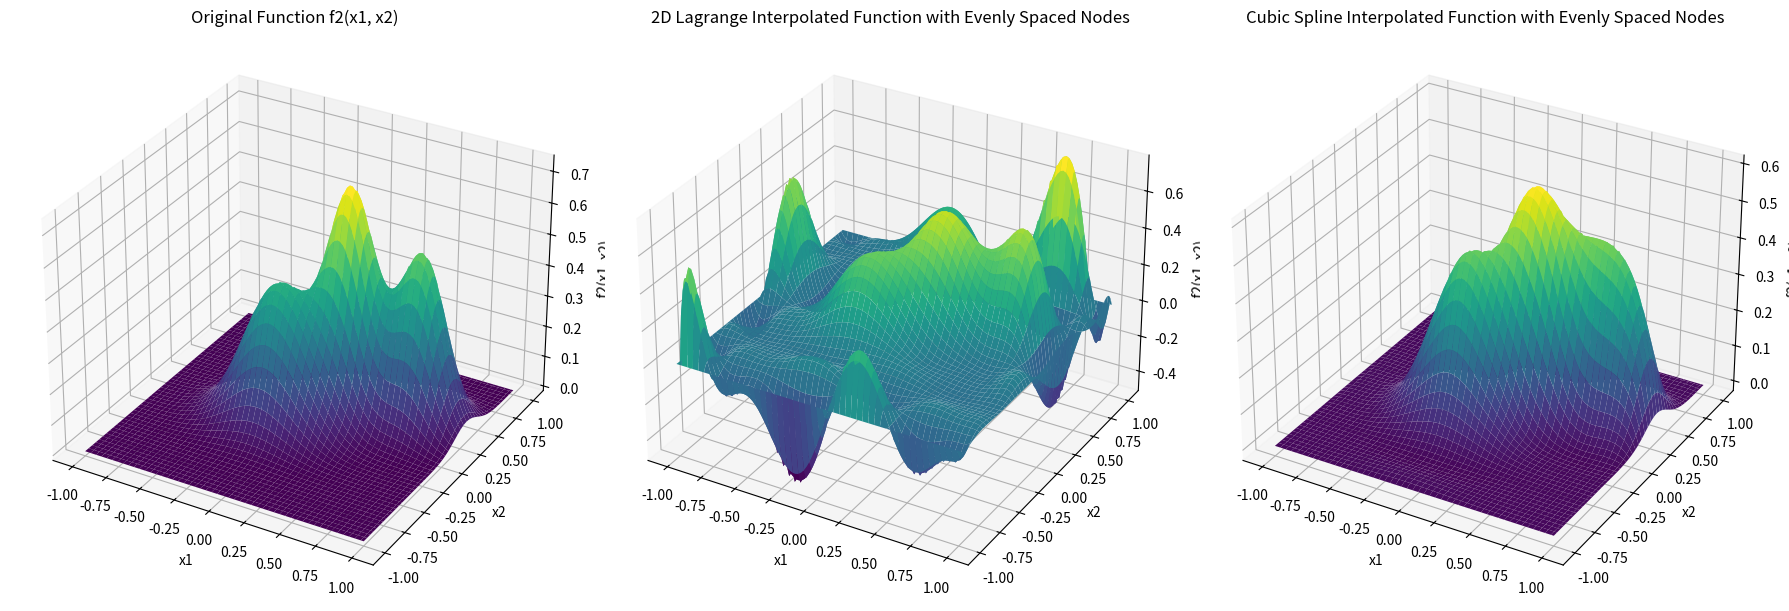

Write Python code to recreate this figure.
import numpy as np
import matplotlib.pyplot as plt
from scipy.interpolate import RectBivariateSpline
from numpy.polynomial.polynomial import Polynomial
from mpl_toolkits.mplot3d import Axes3D

# Define the function f2(x1, x2)
def f2(x1, x2):
    term1 = 0.7 * np.exp(-((9*x1 - 2)**2)/4 - ((9*x2 - 2)**2)/4)
    term2 = 0.45 * np.exp(-((9*x1 + 1)**2)/9 - ((9*x2 + 1)**2)/5)
    term3 = 0.55 * np.exp(-((9*x1 - 6)**2)/4 - ((9*x2 - 3)**2)/4)
    term4 = -0.01 * np.exp(-((9*x1 - 7)**2)/4 - ((9*x2 - 3)**2)/4)
    return term1 + term2 + term3 + term4

# Create evenly spaced nodes
n = 9
x1_vals = np.linspace(-1, 1, n+1)
x2_vals = np.linspace(-1, 1, n+1)

# Calculate function values
f_values = np.array([[f2(x1, x2) for x1 in x1_vals] for x2 in x2_vals])

# Compute Lagrange basis polynomials
basis_x1 = [Polynomial.fromroots(np.delete(x1_vals, i)) for i in range(n+1)]
basis_x2 = [Polynomial.fromroots(np.delete(x2_vals, i)) for i in range(n+1)]

# Normalize basis polynomials
for i in range(n+1):
    basis_x1[i] /= basis_x1[i](x1_vals[i])
    basis_x2[i] /= basis_x2[i](x2_vals[i])

# Evaluate the 2D interpolant at the fine grid
x1_fine = np.linspace(-1, 1, 100)
x2_fine = np.linspace(-1, 1, 100)
X_fine, Y_fine = np.meshgrid(x1_fine, x2_fine)

Z_fine = np.zeros_like(X_fine)

for i in range(n+1):
    for j in range(n+1):
        Z_fine += f_values[j, i] * np.outer(basis_x2[j](x2_fine), basis_x1[i](x1_fine))

# Perform cubic spline interpolation
spline = RectBivariateSpline(x1_vals, x2_vals, f_values)

# Evaluate the cubic spline interpolated function at the finer grid
Z_fine_spline = spline(x1_fine, x2_fine)

# Create subplots
fig, axs = plt.subplots(1, 3, figsize=(18, 6), subplot_kw={'projection': '3d'})

# Plot the surface of the original function
axs[0].plot_surface(X_fine, Y_fine, np.array([[f2(x1, x2) for x1 in x1_fine] for x2 in x2_fine]), cmap='viridis')
axs[0].set_xlabel('x1')
axs[0].set_ylabel('x2')
axs[0].set_zlabel('f2(x1, x2)')
axs[0].set_title('Original Function f2(x1, x2)')

# Plot the surface of the 2D Lagrange interpolated function
axs[1].plot_surface(X_fine, Y_fine, Z_fine, cmap='viridis')
axs[1].set_xlabel('x1')
axs[1].set_ylabel('x2')
axs[1].set_zlabel('f2(x1, x2)')
axs[1].set_title('2D Lagrange Interpolated Function with Evenly Spaced Nodes')

# Plot the surface of the cubic spline interpolated function
axs[2].plot_surface(X_fine, Y_fine, Z_fine_spline, cmap='viridis')
axs[2].set_xlabel('x1')
axs[2].set_ylabel('x2')
axs[2].set_zlabel('f2(x1, x2)')
axs[2].set_title('Cubic Spline Interpolated Function with Evenly Spaced Nodes')

#Find max error:
f2_fine = np.array([[f2(x1, x2) for x1 in x1_fine] for x2 in x2_fine])

# Find and print the maximum difference
print("Lagrange:", np.max(np.abs(f2_fine - Z_fine)), "Splines:", np.max(np.abs(f2_fine - Z_fine_spline)))


plt.tight_layout()
plt.show()
